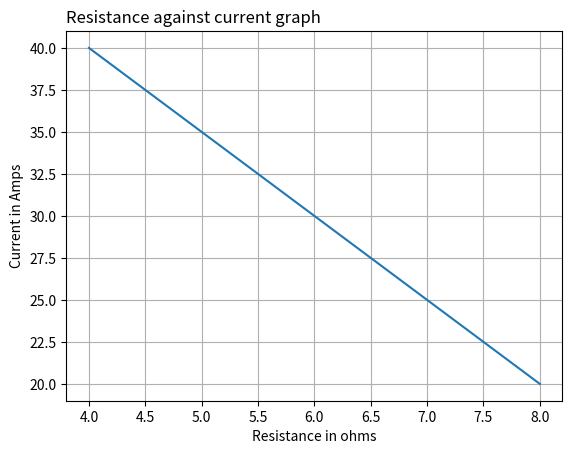

Recreate this plot in Python.
import numpy as np
import matplotlib.pyplot as plt
x = np.array([4,5,6,7,8])
y = np.array([40,35,30,25,20])
plt.plot(x,y)
plt.title("Resistance against current graph",loc = 'left')
plt.xlabel("Resistance in ohms")
plt.ylabel("Current in Amps")
plt.grid()
plt.show()
